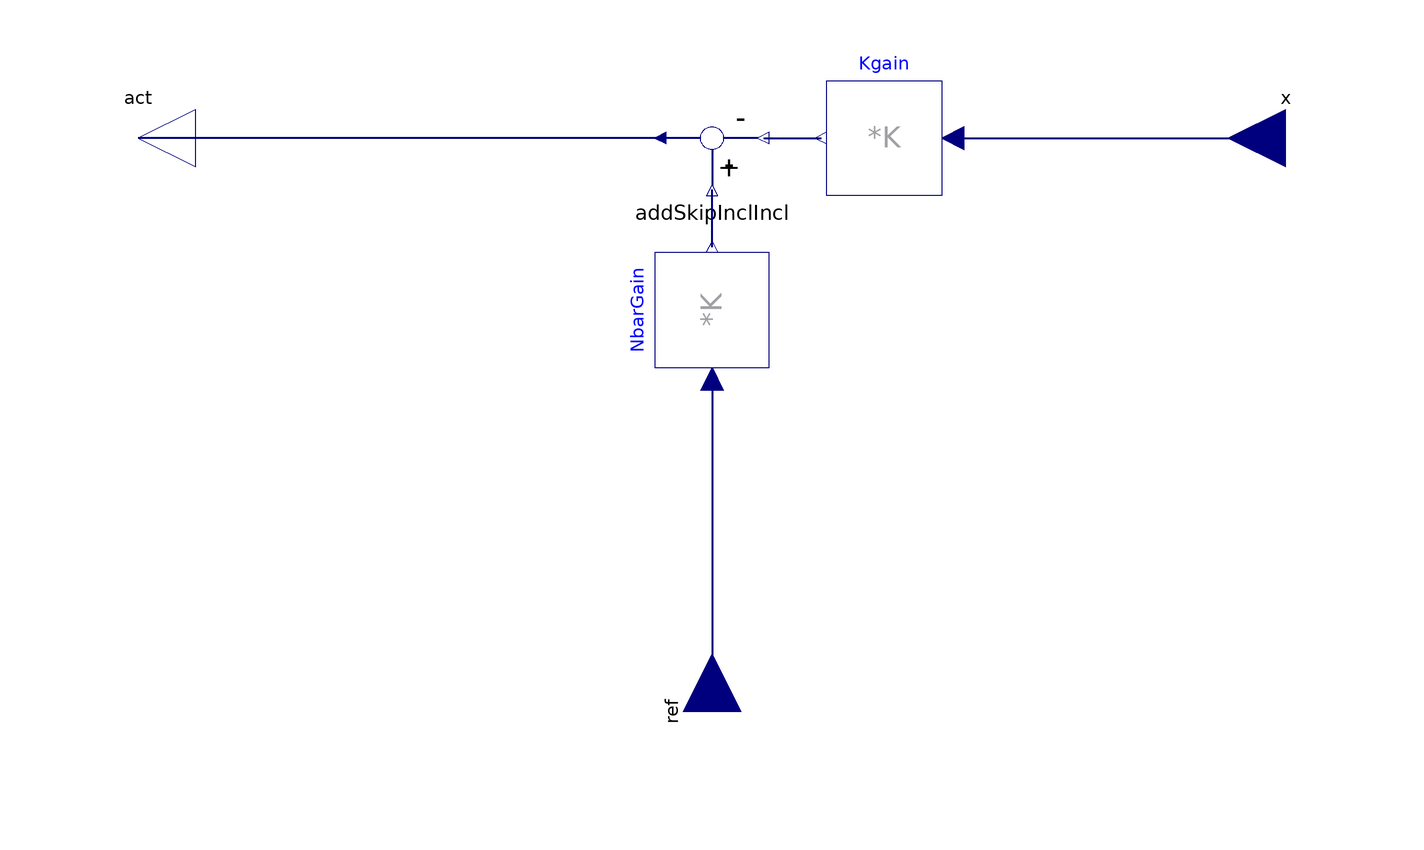

The Modelica model whose source follows is shown above as a component diagram (icons at their Placement, wires along their Line points).

block Controller
        extends FCSys.BaseClasses.Icons.Blocks.Continuous;
        parameter Real A[:, size(A, 1)]
          "System gain of state space model (state to derivative of state)";
        parameter Real B[size(A, 1), :]
          "Input gain of state space model (actuation to derivative of state)";
        parameter Real C[:, n_x]
          "Output gain of state space model (state to measurement)";
        parameter Real L[size(A, 1), size(C, 1)]
          "Observer gain (measurement to derivative of estimated state)";
        // Can be calculated in MATLAB via the following, where A and C are the system and output matrices of the plant model in discrete time:
        // LT = dlqr(A',C',eye(n_x),eye(n_sen)*1e-5);
        // L = LT'
        parameter Real Nbar[n_act, n_x]
          "Reference gain (actuation to measurement)";
        parameter Real K[n_act, n_x]
          "Controller gain (estimated state to actuation)";
        final parameter Integer n_act=size(B, 2) "Number of actuators";
        final parameter Integer n_x=size(A, 1) "Number of states";
        final parameter Integer n_sen=size(C, 1) "Number of sensors";
        FCSys.Connectors.RealOutput act[n_act] "Actuation" annotation (
            Placement(transformation(
              extent={{10,-10},{-10,10}},
              rotation=0,
              origin={-100,0}), iconTransformation(extent={{10,-10},{-10,10}},
                origin={-110,0})));
        FCSys.Connectors.RealInput ref[n_x] "Reference state" annotation (
            Placement(transformation(
              extent={{-10,-10},{10,10}},
              rotation=90,
              origin={0,-100}), iconTransformation(
              extent={{-10,-10},{10,10}},
              rotation=90,
              origin={0,-110})));
        FCSys.Connectors.RealInput x[n_x] "State" annotation (Placement(
              transformation(
              extent={{10,-10},{-10,10}},
              rotation=0,
              origin={100,0}), iconTransformation(extent={{120,-10},{100,10}})));
        Modelica.Blocks.Math.MatrixGain Kgain(final K=K)
          annotation (Placement(transformation(extent={{40,-10},{20,10}})));
        FCSys.Blocks.Math.AddSkipInclIncl addSkipInclIncl(final n=n_act, final
            isPos1=false) annotation (Placement(transformation(
              extent={{10,-10},{-10,10}},
              rotation=0,
              origin={0,0})));
        Modelica.Blocks.Math.MatrixGain NbarGain(final K=Nbar) annotation (
            Placement(transformation(
              extent={{-10,-10},{10,10}},
              rotation=90,
              origin={0,-30})));
      equation
        connect(NbarGain.u, ref) annotation (Line(
            points={{-2.90675e-16,-42},{5.55112e-16,-100}},
            color={0,0,127},
            thickness=0.5,
            smooth=Smooth.None));
        connect(Kgain.u, x) annotation (Line(
            points={{42,6.66134e-16},{61.5,6.66134e-16},{61.5,1.77636e-15},{81,
                1.77636e-15},{81,5.55112e-16},{100,5.55112e-16}},
            color={0,0,127},
            smooth=Smooth.None,
            thickness=0.5));
        connect(addSkipInclIncl.u_1, Kgain.y) annotation (Line(
            points={{9,6.10623e-16},{11.5,6.10623e-16},{11.5,1.22125e-15},{14,
                1.22125e-15},{14,6.10623e-16},{19,6.10623e-16}},
            color={0,0,127},
            thickness=0.5,
            smooth=Smooth.None));
        connect(addSkipInclIncl.y, act) annotation (Line(
            points={{-9,6.10623e-16},{-31.75,6.10623e-16},{-31.75,1.16573e-15},
                {-54.5,1.16573e-15},{-54.5,5.55112e-16},{-100,5.55112e-16}},
            color={0,0,127},
            thickness=0.5,
            smooth=Smooth.None));
        connect(NbarGain.y, addSkipInclIncl.u_2) annotation (Line(
            points={{1.17313e-15,-19},{1.17313e-15,-14.5},{-6.10623e-16,-14.5},
                {-6.10623e-16,-9}},
            color={0,0,127},
            thickness=0.5,
            smooth=Smooth.None));
        annotation (Icon(coordinateSystem(preserveAspectRatio=true, extent={{-100,
                  -100},{100,100}}), graphics), Diagram(coordinateSystem(
                preserveAspectRatio=true, extent={{-100,-100},{100,100}}),
              graphics));
      end Controller;